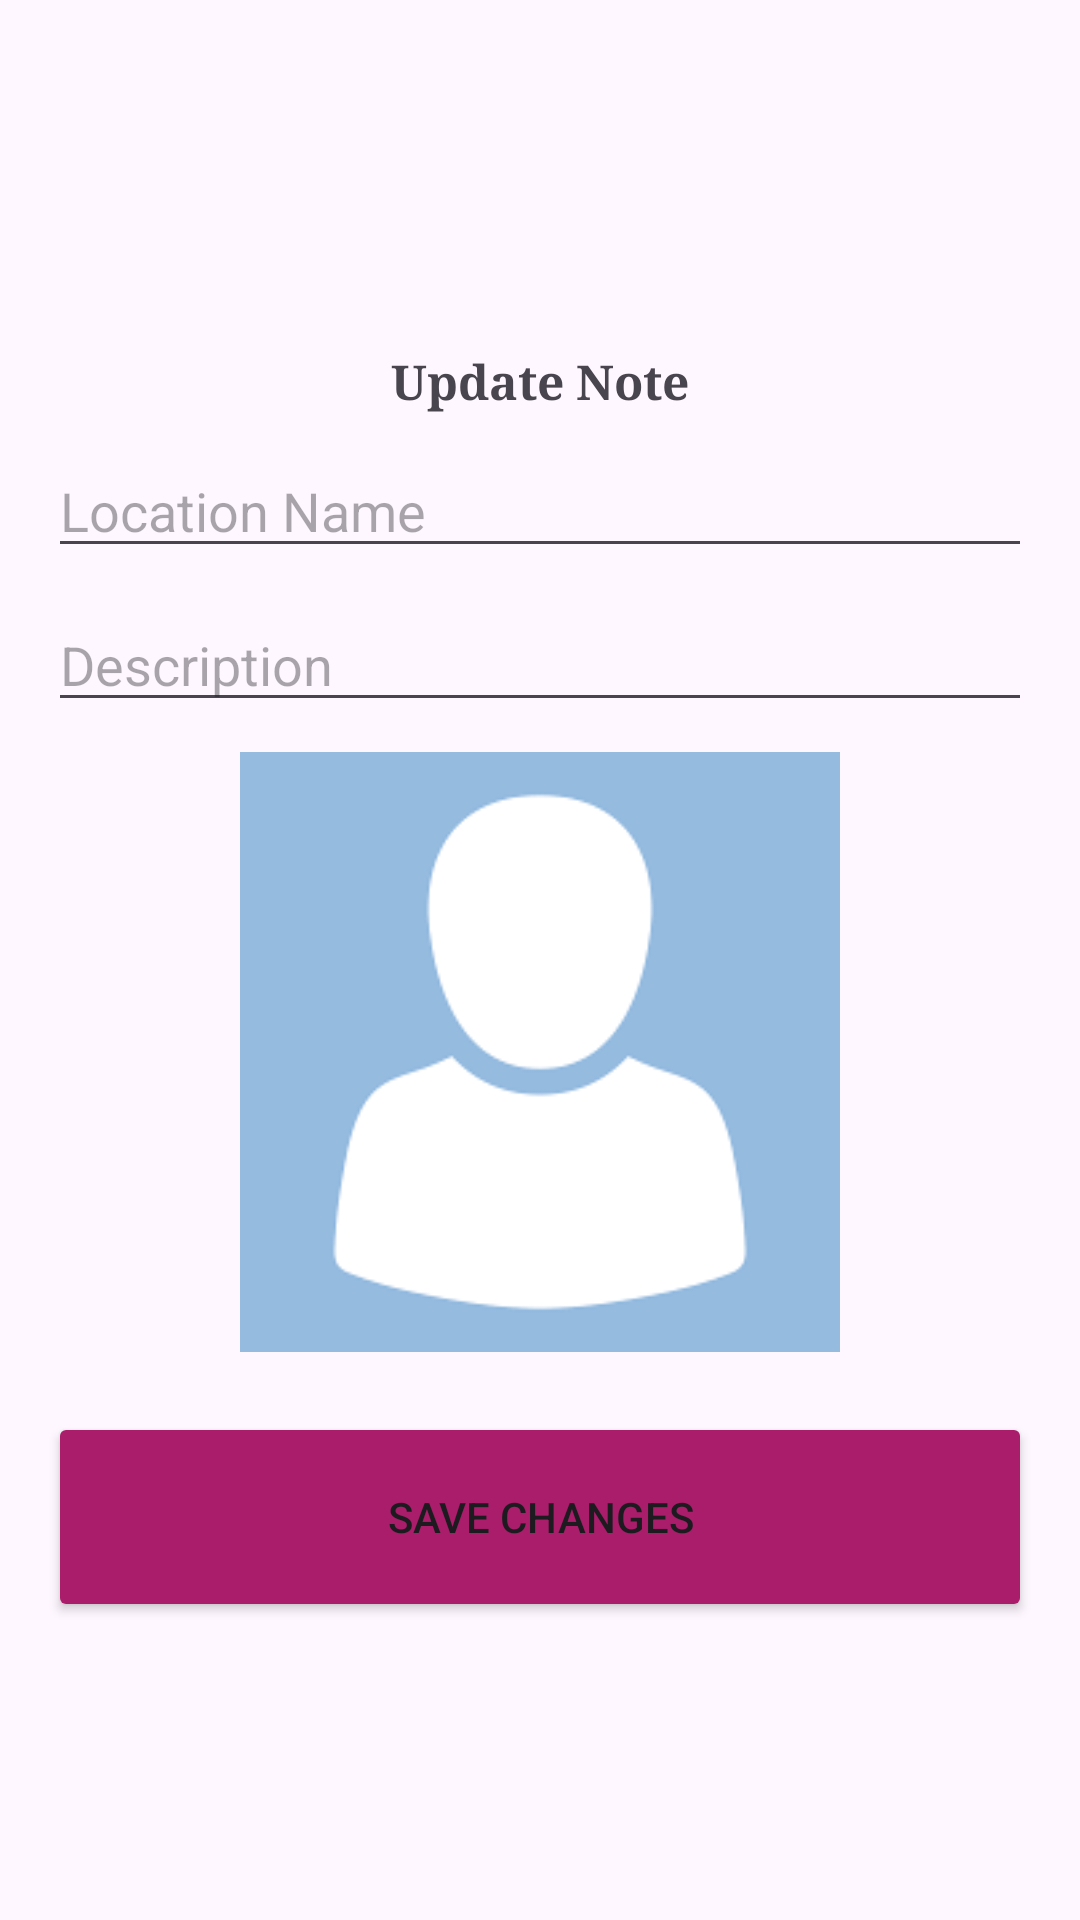

Reconstruct the res/layout file that produces this screen, plus the resources it refers to.
<!-- AndroidManifest.xml: application theme Theme.RememberTheLocation -->
<!-- res/layout/activity_edit_note.xml -->
<?xml version="1.0" encoding="utf-8"?>

<androidx.constraintlayout.widget.ConstraintLayout xmlns:android="http://schemas.android.com/apk/res/android"
    xmlns:app="http://schemas.android.com/apk/res-auto"
    xmlns:tools="http://schemas.android.com/tools"
    android:layout_width="match_parent"
    android:layout_height="match_parent"
    android:orientation="vertical"
    android:padding="16dp"
    tools:context=".ui.EditNoteActivity">

    <TextView
        android:id="@+id/Name"
        android:layout_width="wrap_content"
        android:layout_height="wrap_content"
        android:text="Update Note"
        android:textSize="16sp"
        android:textStyle="bold"
        android:fontFamily="serif"
        app:layout_constraintStart_toStartOf="parent"
        app:layout_constraintEnd_toEndOf="parent"
        app:layout_constraintTop_toTopOf="parent"
        android:layout_marginTop="100dp"/>

    <EditText
        android:id="@+id/editTextLocationName"
        android:layout_width="match_parent"
        android:layout_height="wrap_content"
        android:hint="Location Name"
        app:layout_constraintStart_toStartOf="parent"
        app:layout_constraintEnd_toEndOf="parent"
        app:layout_constraintTop_toBottomOf="@id/Name"
        android:layout_marginTop="10dp"/>

    <EditText
        android:id="@+id/editTextDescription"
        android:layout_width="match_parent"
        android:layout_height="wrap_content"
        android:hint="Description"
        app:layout_constraintStart_toStartOf="parent"
        app:layout_constraintEnd_toEndOf="parent"
        app:layout_constraintTop_toBottomOf="@id/editTextLocationName"
        android:layout_marginTop="10dp"/>

    <ImageView
        android:id="@+id/imageViewNoteImage"
        android:layout_width="200dp"
        android:layout_height="200dp"
        android:layout_marginTop="10dp"
        android:src="@drawable/img"
        android:adjustViewBounds="true"
        android:scaleType="fitCenter"
        app:layout_constraintStart_toStartOf="parent"
        app:layout_constraintEnd_toEndOf="parent"
        app:layout_constraintTop_toBottomOf="@id/editTextDescription" />

    <Button
        android:id="@+id/buttonSaveChanges"
        android:layout_width="match_parent"
        android:layout_height="70dp"
        android:text="Save Changes"
        android:backgroundTint="#AA1D6B"
        app:layout_constraintStart_toStartOf="parent"
        app:layout_constraintEnd_toEndOf="parent"
        app:layout_constraintTop_toBottomOf="@id/imageViewNoteImage"
        android:layout_marginTop="20dp"/>

</androidx.constraintlayout.widget.ConstraintLayout>
<!-- resources referenced by this layout -->
<resources>
  <!-- drawable img: png bitmap (drawable, 3220 bytes) -->
  <style name="Theme.RememberTheLocation" parent="Base.Theme.RememberTheLocation" />
  <style name="Base.Theme.RememberTheLocation" parent="Theme.Material3.DayNight.NoActionBar">
          
          
      </style>
</resources>
